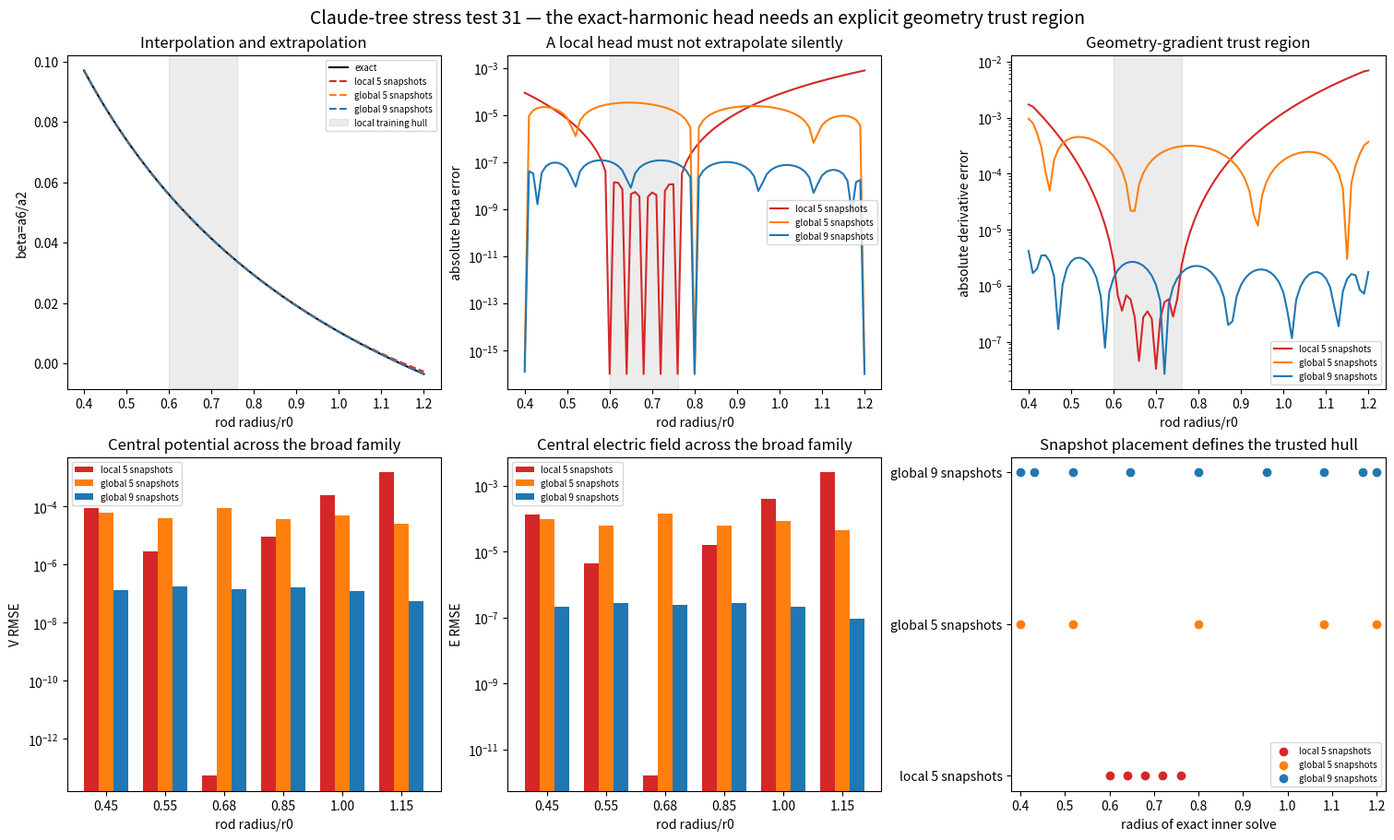

The matplotlib source for this figure: (Note: this script raises an exception after producing the figure.)
import matplotlib.pyplot as plt
import numpy as np


OUTPUT = "exp/claude_tree_stress_test/results/31_harmonic_head_trust_region.png"
EVALUATION_RADII = np.linspace(0.40, 1.20, 81)
ORDERS = np.arange(2, 39, 4)
OUTER_RADIUS = 5.0
COUNT = 56
RING_RADIUS = 0.90


def circle_points(center, radius, count, phase=0.0):
    theta = 2.0 * np.pi * np.arange(count) / count + phase
    return center + radius * np.exp(1j * theta)


def solve_circle(radius):
    distance = 1.0 + radius
    centers = distance * np.array([1.0, -1.0, 1.0j, -1.0j])
    voltages = np.array([0.5, 0.5, -0.5, -0.5])
    boundary = np.concatenate([circle_points(center, radius, 3 * COUNT) for center in centers])
    sources = np.concatenate([circle_points(center, 0.70 * radius, COUNT, 0.013) for center in centers])
    values = np.concatenate([np.full(3 * COUNT, voltage) for voltage in voltages])
    boundary = np.concatenate([boundary, circle_points(0.0, OUTER_RADIUS, 12 * COUNT)])
    sources = np.concatenate([sources, circle_points(0.0, 6.5, 4 * COUNT, 0.007)])
    values = np.concatenate([values, np.zeros(12 * COUNT)])
    matrix = np.column_stack([np.log(np.abs(boundary[:, None] - sources[None, :])), np.ones(len(boundary))])
    coefficients, *_ = np.linalg.lstsq(matrix, values, rcond=1e-12)
    return sources, coefficients


theta = 2.0 * np.pi * np.arange(2048) / 2048
ring = RING_RADIUS * np.exp(1j * theta)


def reference(radius, z):
    sources, coefficients = solve_circle(radius)
    delta = z[:, None] - sources[None, :]
    potential = np.log(np.abs(delta)) @ coefficients[:-1] + coefficients[-1]
    complex_gradient = np.sum(coefficients[None, :-1] / np.conj(delta), axis=1)
    return potential, np.column_stack([-complex_gradient.real, -complex_gradient.imag])


def exact_coefficients(radius):
    values = reference(radius, ring)[0]
    return np.array([2.0 * np.mean(values * np.cos(order * theta)) / RING_RADIUS**order for order in ORDERS])


exact = np.array([exact_coefficients(radius) for radius in EVALUATION_RADII])


def lobatto_nodes(count, lower, upper):
    unit = np.cos(np.pi * np.arange(count) / (count - 1))[::-1]
    return 0.5 * (lower + upper) + 0.5 * (upper - lower) * unit


def make_response(training_radii, degree, lower, upper):
    training = np.array([exact_coefficients(radius) for radius in training_radii])
    t = 2.0 * (training_radii - lower) / (upper - lower) - 1.0
    fits = np.column_stack([np.polynomial.chebyshev.chebfit(t, training[:, index], degree) for index in range(len(ORDERS))])

    def evaluate(radius):
        coordinate = 2.0 * (radius - lower) / (upper - lower) - 1.0
        return np.array([np.polynomial.chebyshev.chebval(coordinate, fits[:, index]) for index in range(len(ORDERS))])

    return evaluate


model_specs = {
    "local 5 snapshots": (np.linspace(0.60, 0.76, 5), 4, 0.60, 0.76),
    "global 5 snapshots": (lobatto_nodes(5, 0.40, 1.20), 4, 0.40, 1.20),
    "global 9 snapshots": (lobatto_nodes(9, 0.40, 1.20), 8, 0.40, 1.20),
}
models = {name: make_response(*spec) for name, spec in model_specs.items()}
predictions = {name: np.array([model(radius) for radius in EVALUATION_RADII]) for name, model in models.items()}

exact_beta = exact[:, 1] / exact[:, 0]
exact_eta = 2.0 * exact[:, 0]
beta_errors = {name: np.abs(values[:, 1] / values[:, 0] - exact_beta) for name, values in predictions.items()}
eta_errors = {name: np.abs(2.0 * values[:, 0] - exact_eta) for name, values in predictions.items()}
exact_derivative = np.gradient(exact_beta, EVALUATION_RADII)
derivative_errors = {name: np.abs(np.gradient(values[:, 1] / values[:, 0], EVALUATION_RADII) - exact_derivative) for name, values in predictions.items()}


def harmonic_field(z, coefficients):
    potential = np.zeros(len(z))
    complex_field = np.zeros(len(z), dtype=complex)
    for order, coefficient in zip(ORDERS, coefficients):
        potential += coefficient * np.real(z**order)
        complex_field -= order * coefficient * np.conj(z ** (order - 1))
    return potential, np.column_stack([complex_field.real, complex_field.imag])


rng = np.random.default_rng(3101)
angles = rng.uniform(0.0, 2.0 * np.pi, 2500)
radii = 0.80 * np.sqrt(rng.uniform(0.0, 1.0, 2500))
probe = radii * np.exp(1j * angles)
field_radii = [0.45, 0.55, 0.68, 0.85, 1.00, 1.15]
field_errors = {name: [] for name in models}
for radius in field_radii:
    reference_v, reference_e = reference(radius, probe)
    for name, model in models.items():
        predicted_v, predicted_e = harmonic_field(probe, model(radius))
        field_errors[name].append((
            np.sqrt(np.mean(((predicted_v - reference_v) / np.max(np.abs(reference_v))) ** 2)),
            np.sqrt(np.mean((np.linalg.norm(predicted_e - reference_e, axis=1) / np.max(np.linalg.norm(reference_e, axis=1))) ** 2)),
        ))

print("HYPOTHESIS: the five-snapshot harmonic head is a local interpolant, not a global surrogate; Chebyshev-spaced exact solves should extend its trusted geometry interval predictably.")
for name in models:
    local = (EVALUATION_RADII >= 0.60) & (EVALUATION_RADII <= 0.76)
    print(name, "max beta error local/global", np.max(beta_errors[name][local]), np.max(beta_errors[name]), "max derivative error local/global", np.max(derivative_errors[name][local]), np.max(derivative_errors[name]))
    print(name, "field errors", field_errors[name])

fig, axes = plt.subplots(2, 3, figsize=(15, 9), constrained_layout=True)
colors = {"local 5 snapshots": "tab:red", "global 5 snapshots": "tab:orange", "global 9 snapshots": "tab:blue"}
axes[0, 0].plot(EVALUATION_RADII, exact_beta, color="black", label="exact")
for name, values in predictions.items():
    axes[0, 0].plot(EVALUATION_RADII, values[:, 1] / values[:, 0], color=colors[name], linestyle="--", label=name)
axes[0, 0].axvspan(0.60, 0.76, color="grey", alpha=0.15, label="local training hull")
axes[0, 0].set(xlabel="rod radius/r0", ylabel="beta=a6/a2", title="Interpolation and extrapolation")
axes[0, 0].legend(fontsize=7)

for name, error in beta_errors.items():
    axes[0, 1].semilogy(EVALUATION_RADII, np.maximum(error, 1e-16), color=colors[name], label=name)
axes[0, 1].axvspan(0.60, 0.76, color="grey", alpha=0.15)
axes[0, 1].set(xlabel="rod radius/r0", ylabel="absolute beta error", title="A local head must not extrapolate silently")
axes[0, 1].legend(fontsize=7)

for name, error in derivative_errors.items():
    axes[0, 2].semilogy(EVALUATION_RADII, np.maximum(error, 1e-16), color=colors[name], label=name)
axes[0, 2].axvspan(0.60, 0.76, color="grey", alpha=0.15)
axes[0, 2].set(xlabel="rod radius/r0", ylabel="absolute derivative error", title="Geometry-gradient trust region")
axes[0, 2].legend(fontsize=7)

for offset, (name, errors) in zip([-0.25, 0.0, 0.25], field_errors.items()):
    axes[1, 0].bar(np.arange(len(field_radii)) + offset, [value[0] for value in errors], 0.25, color=colors[name], label=name)
axes[1, 0].set_xticks(np.arange(len(field_radii)), [f"{radius:.2f}" for radius in field_radii])
axes[1, 0].set(yscale="log", xlabel="rod radius/r0", ylabel="V RMSE", title="Central potential across the broad family")
axes[1, 0].legend(fontsize=7)

for offset, (name, errors) in zip([-0.25, 0.0, 0.25], field_errors.items()):
    axes[1, 1].bar(np.arange(len(field_radii)) + offset, [value[1] for value in errors], 0.25, color=colors[name], label=name)
axes[1, 1].set_xticks(np.arange(len(field_radii)), [f"{radius:.2f}" for radius in field_radii])
axes[1, 1].set(yscale="log", xlabel="rod radius/r0", ylabel="E RMSE", title="Central electric field across the broad family")
axes[1, 1].legend(fontsize=7)

for name, spec in model_specs.items():
    axes[1, 2].scatter(spec[0], np.full(len(spec[0]), list(model_specs).index(name)), color=colors[name], label=name)
axes[1, 2].set_yticks(np.arange(len(model_specs)), list(model_specs))
axes[1, 2].set(xlim=[0.38, 1.22], xlabel="radius of exact inner solve", title="Snapshot placement defines the trusted hull")
axes[1, 2].legend(fontsize=7)

fig.suptitle("Claude-tree stress test 31 — the exact-harmonic head needs an explicit geometry trust region", fontsize=14)
fig.savefig(OUTPUT, dpi=180)

print("CONCLUSION: use the harmonic head only inside the convex hull of validated geometry snapshots. Outside it, request an exact solve, add that geometry, and refit; increasing polynomial degree without expanding evidence is not a safe substitute.")
print("saved", OUTPUT)
